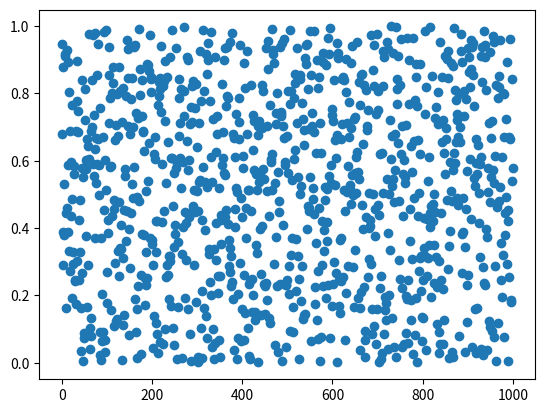

Source code (Python):
import matplotlib.pyplot as plt
import numpy as np

if __name__ == '__main__':
    random_numbers = np.random.random(1000)
    x_values = range(1000)

    plt.scatter(x_values, random_numbers)
    plt.show()
